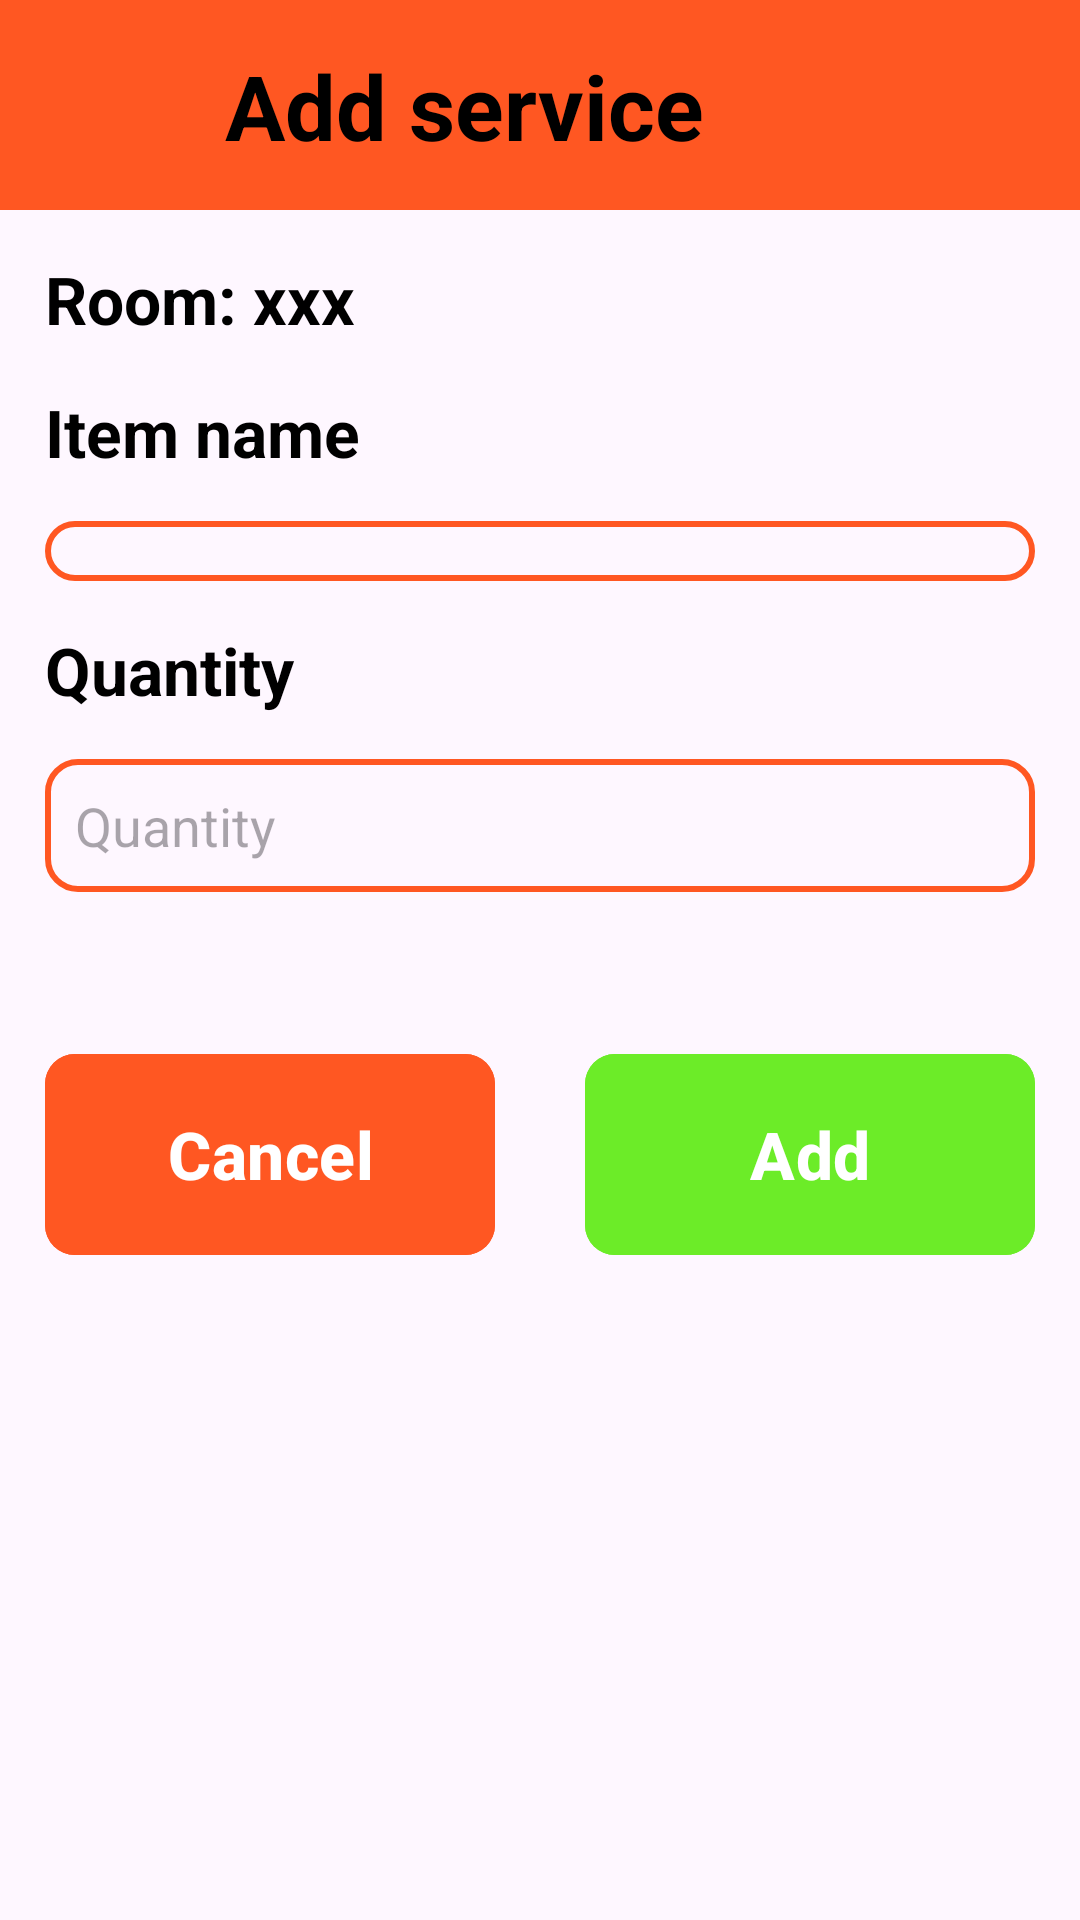

This screen was rendered from an Android layout file. Write that file and the resources it references.
<!-- AndroidManifest.xml: application theme Theme.HOSTEL_MANAGEMENT -->
<!-- res/layout/activity_add_bill_detail.xml -->
<?xml version="1.0" encoding="utf-8"?>
<LinearLayout xmlns:android="http://schemas.android.com/apk/res/android"
    xmlns:app="http://schemas.android.com/apk/res-auto"
    xmlns:tools="http://schemas.android.com/tools"
    android:layout_width="match_parent"
    android:layout_height="match_parent"
    tools:context=".AddBillDetail"
    android:orientation="vertical">
    <LinearLayout
        android:id="@+id/linearLayout"
        android:layout_width="match_parent"
        android:layout_height="70dp"
        android:background="@color/navigation_bar"
        android:orientation="horizontal">

        <ImageButton
            android:id="@+id/btnBackMain"
            android:layout_width="50dp"
            android:layout_height="50dp"
            android:layout_marginTop="10dp"
            android:layout_marginEnd="10dp"
            android:background="@color/navigation_bar"
            android:scaleType="fitCenter"
            app:srcCompat="@drawable/baseline_arrow_back_24" />

        <TextView
            android:id="@+id/textView"
            android:layout_width="wrap_content"
            android:layout_height="50dp"
            android:layout_marginStart="15dp"
            android:layout_marginTop="15dp"
            android:layout_weight="1"
            android:text="Add service"
            android:theme="@style/NavigatorText" />

    </LinearLayout>
    <LinearLayout
        android:layout_width="match_parent"
        android:layout_height="match_parent"
        android:orientation="vertical">

        <TextView
            android:id="@+id/txtRoomNameService"
            android:layout_width="match_parent"
            android:layout_height="wrap_content"
            android:text="Room: xxx"
            android:theme="@style/TitleText"
            android:layout_marginStart="15dp"
            android:layout_marginTop="15dp"
            />

        <TextView
            android:id="@+id/textView9"
            android:layout_width="match_parent"
            android:layout_height="wrap_content"
            android:text="Item name"
            android:theme="@style/TitleText"
            android:layout_margin="15dp"/>

        <Spinner
            android:id="@+id/spinner_service"
            android:layout_width="match_parent"
            android:layout_height="wrap_content"
            android:background="@drawable/text_border"
            android:layout_marginEnd="15dp"
            android:layout_marginStart="15dp"/>

        <TextView
            android:id="@+id/textView5"
            android:layout_width="match_parent"
            android:layout_height="wrap_content"
            android:text="Quantity"
            android:theme="@style/TitleText"
            android:layout_margin="15dp"/>

        <EditText
            android:id="@+id/txtServiceQuantity"
            android:layout_width="match_parent"
            android:layout_height="wrap_content"
            android:ems="10"
            android:inputType="number"
            android:theme="@style/TextBox"
            android:background="@drawable/text_border"
            android:layout_marginEnd="15dp"
            android:hint="Quantity"
            android:layout_marginStart="15dp"/>

        <LinearLayout
            android:layout_width="wrap_content"
            android:layout_height="wrap_content"
            android:orientation="horizontal"
            android:layout_marginTop="50dp"
            android:layout_gravity="center">

            <com.google.android.material.button.MaterialButton
                android:id="@+id/btnCancelService"
                android:layout_width="150dp"
                android:layout_height="75dp"
                android:backgroundTint="@color/navigation_bar"
                app:cornerRadius="10dp"
                android:text="Cancel"
                android:layout_marginRight="15dp"
                android:theme="@style/ButtonText"

                />

            <com.google.android.material.button.MaterialButton
                android:id="@+id/btnAddService"
                android:layout_width="150dp"
                android:layout_height="75dp"
                android:backgroundTint="#6CEC28"
                app:cornerRadius="10dp"
                android:text="Add"
                android:theme="@style/ButtonText"
                android:layout_marginLeft="15dp"
                />

        </LinearLayout>
    </LinearLayout>

</LinearLayout>
<!-- resources referenced by this layout -->
<resources>
  <color name="navigation_bar">#FF5722</color>
  <!-- drawable text_border (drawable) -->
  <?xml version="1.0" encoding="UTF-8"?>
  <shape xmlns:android="http://schemas.android.com/apk/res/android" android:shape="rectangle">
      <corners android:radius="10dp"/>
      <padding android:left="10dp" android:right="10dp" android:top="10dp" android:bottom="10dp"/>
      <stroke android:width="2dp" android:color="@color/navigation_bar"/>
  </shape>
  <style name="ButtonText">
          <item name="android:textSize">22sp</item>
          <item name="android:textColor">@color/black</item>
          <item name="android:textStyle">bold</item>
      </style>
  <style name="NavigatorText">
          <item name="android:textSize">30sp</item>
          <item name="android:textColor">@color/black</item>
          <item name="android:textStyle">bold</item>
      </style>
  <style name="TextBox">
          <item name="android:textSize">18sp</item>
          <item name="android:textColor">@color/black</item>
      </style>
  <style name="TitleText">
          <item name="android:textSize">22sp</item>
          <item name="android:textColor">@color/black</item>
          <item name="android:textStyle">bold</item>
      </style>
  <style name="Theme.HOSTEL_MANAGEMENT" parent="Base.Theme.HOSTEL_MANAGEMENT" />
  <color name="black">#FF000000</color>
  <style name="Base.Theme.HOSTEL_MANAGEMENT" parent="Theme.Material3.DayNight.NoActionBar">
          
          
      </style>
</resources>
